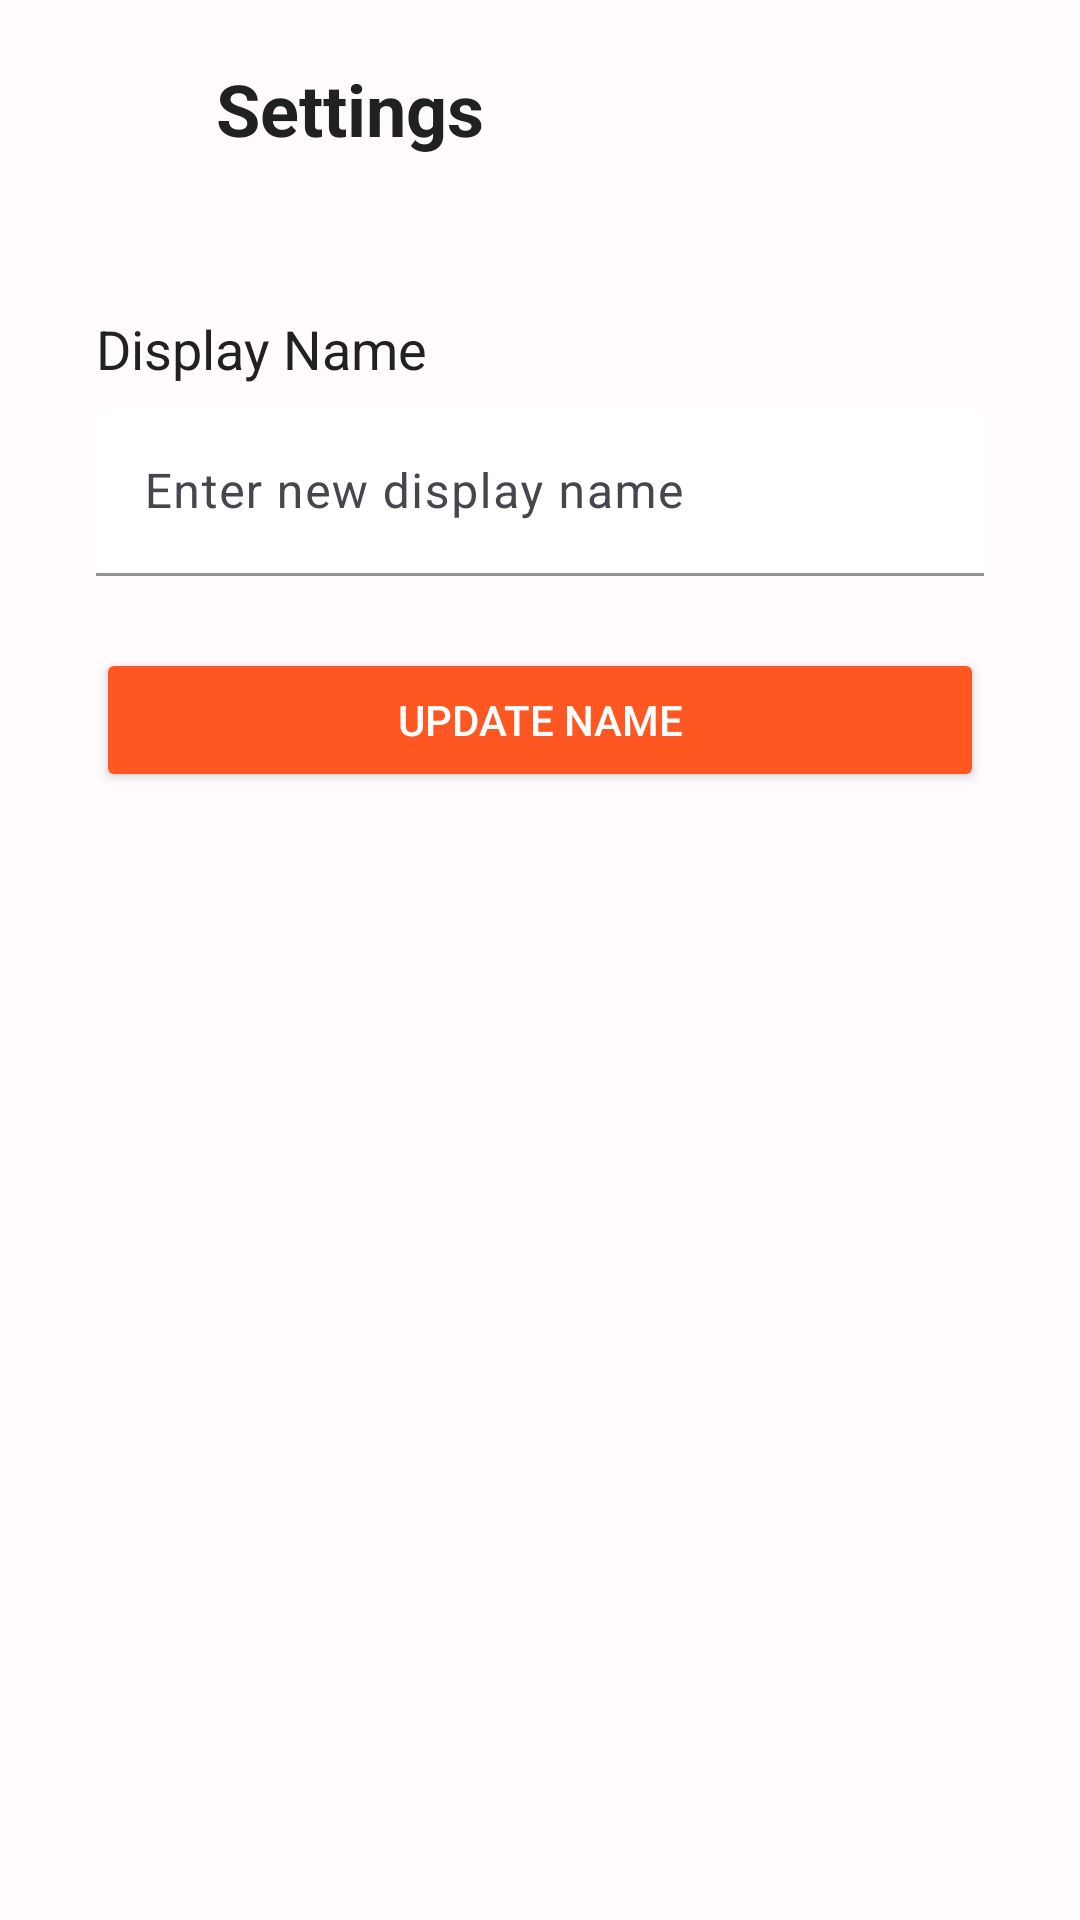

The Android layout XML behind this screen, and the referenced resources:
<!-- AndroidManifest.xml: application theme Theme.BiteSwipe -->
<!-- res/layout/activity_settings.xml -->
<?xml version="1.0" encoding="utf-8"?>
<androidx.constraintlayout.widget.ConstraintLayout xmlns:android="http://schemas.android.com/apk/res/android"
    xmlns:app="http://schemas.android.com/apk/res-auto"
    xmlns:tools="http://schemas.android.com/tools"
    android:id="@+id/main"
    android:layout_width="match_parent"
    android:layout_height="match_parent"
    android:background="@color/background"
    tools:context=".pages.SettingsPage">

    
    <ImageButton
        android:id="@+id/settings_back_button"
        android:layout_width="40dp"
        android:layout_height="40dp"
        android:layout_marginStart="16dp"
        android:layout_marginTop="16dp"
        android:background="?attr/selectableItemBackgroundBorderless"
        app:layout_constraintStart_toStartOf="parent"
        app:layout_constraintTop_toTopOf="parent"
        app:srcCompat="@drawable/baseline_arrow_back_24"
        app:tint="@color/primary" />

    
    <TextView
        android:id="@+id/settings_title"
        android:layout_width="wrap_content"
        android:layout_height="wrap_content"
        android:layout_marginStart="16dp"
        android:text="Settings"
        android:textColor="@color/textPrimary"
        android:textSize="24sp"
        android:textStyle="bold"
        app:layout_constraintBottom_toBottomOf="@id/settings_back_button"
        app:layout_constraintStart_toEndOf="@id/settings_back_button"
        app:layout_constraintTop_toTopOf="@id/settings_back_button" />

    
    <TextView
        android:id="@+id/display_name_label"
        android:layout_width="0dp"
        android:layout_height="wrap_content"
        android:layout_marginHorizontal="32dp"
        android:layout_marginTop="48dp"
        android:text="Display Name"
        android:textColor="@color/textPrimary"
        android:textSize="18sp"
        app:layout_constraintEnd_toEndOf="parent"
        app:layout_constraintStart_toStartOf="parent"
        app:layout_constraintTop_toBottomOf="@id/settings_back_button" />

    
    <com.google.android.material.textfield.TextInputLayout
        android:id="@+id/display_name_input_layout"
        android:layout_width="0dp"
        android:layout_height="wrap_content"
        android:layout_marginHorizontal="32dp"
        android:layout_marginTop="8dp"
        app:boxBackgroundMode="filled"
        app:boxBackgroundColor="@color/surface"
        app:boxStrokeColor="@color/primary"
        app:layout_constraintEnd_toEndOf="parent"
        app:layout_constraintStart_toStartOf="parent"
        app:layout_constraintTop_toBottomOf="@id/display_name_label">

        <com.google.android.material.textfield.TextInputEditText
            android:id="@+id/display_name_input"
            android:layout_width="match_parent"
            android:layout_height="wrap_content"
            android:hint="Enter new display name"
            android:textColor="@color/textPrimary" />

    </com.google.android.material.textfield.TextInputLayout>

    
    <Button
        android:id="@+id/submit_display_name_button"
        android:layout_width="0dp"
        android:layout_height="wrap_content"
        android:layout_marginHorizontal="32dp"
        android:layout_marginTop="24dp"
        android:backgroundTint="@color/primary"
        android:text="Update Name"
        android:textColor="@color/textOnPrimary"
        app:cornerRadius="50dp"
        app:layout_constraintEnd_toEndOf="parent"
        app:layout_constraintStart_toStartOf="parent"
        app:layout_constraintTop_toBottomOf="@id/display_name_input_layout" />

</androidx.constraintlayout.widget.ConstraintLayout>
<!-- resources referenced by this layout -->
<resources>
  <color name="background">#FFFBFE</color>
  <color name="primary">#FF5722</color>
  <color name="surface">#FFFFFF</color>
  <color name="textOnPrimary">#FFFFFF</color>
  <color name="textPrimary">#212121</color>
  <style name="Theme.BiteSwipe" parent="Base.Theme.BiteSwipe" />
  <style name="Base.Theme.BiteSwipe" parent="Theme.Material3.DayNight.NoActionBar">
          
          
      </style>
</resources>
